Run: headless pygame with SDL's dummy video driver; simulated clock (each Clock.tick advances the game by its frame time, no real sleeping); random seed 0; keys injected as events and as key.get_pressed() state; mouse plan: one left click at the window centre at the start of phase 2, then a move to the lower-right quarter at the start of phase 3.
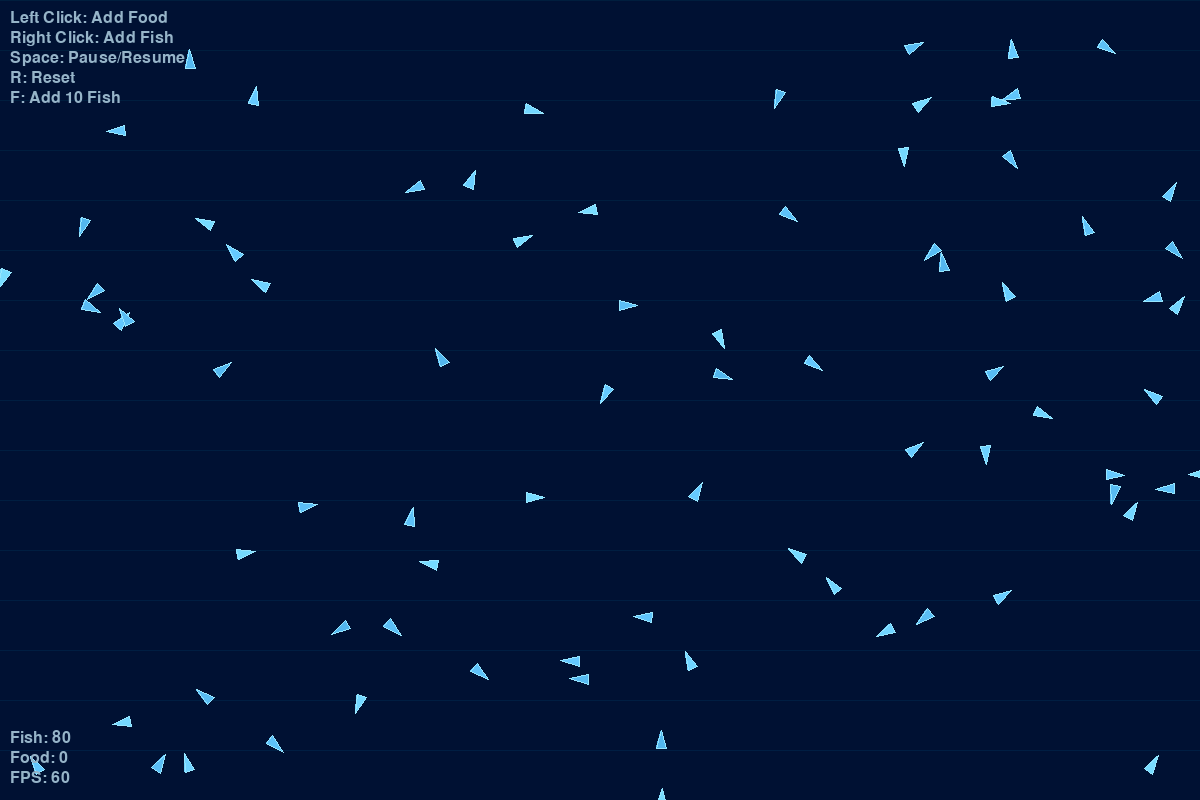
Frame 1 of 4 · flips 1–60 · no input
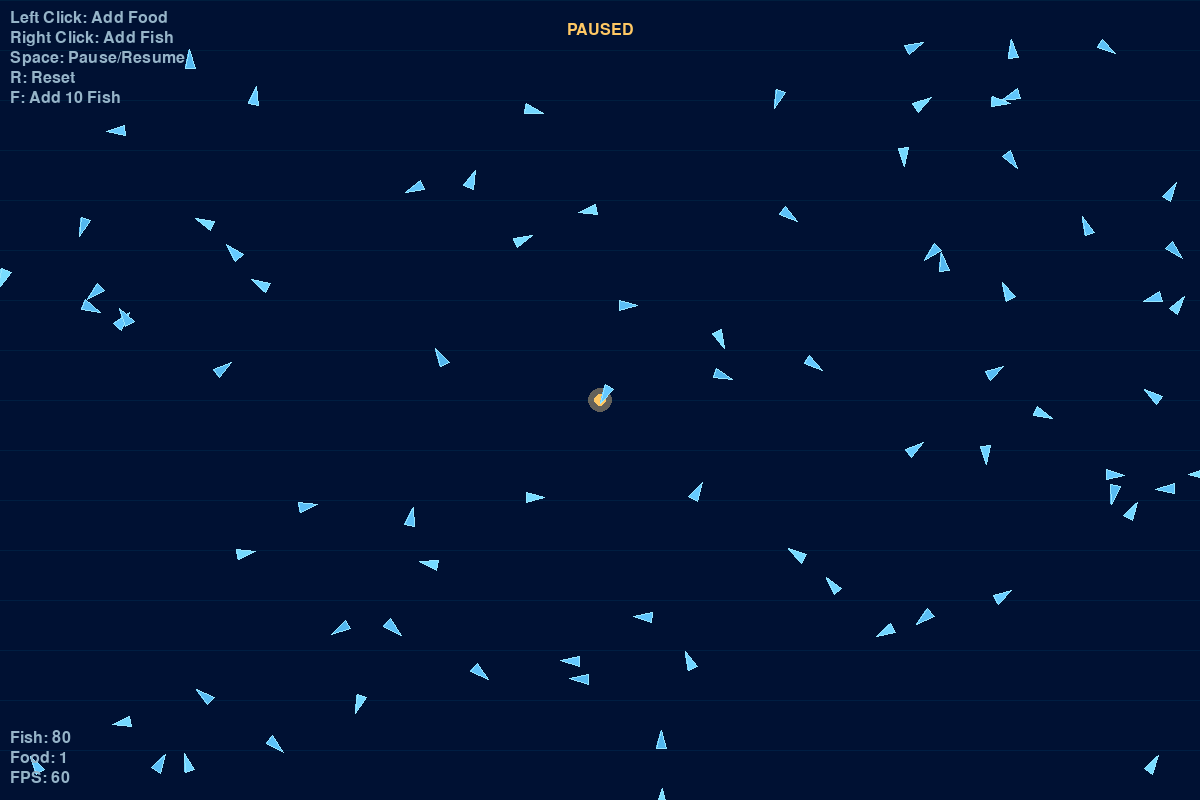
Frame 2 of 4 · flips 61–180 · clicked the window centre · tapped SPACE, RETURN · held RIGHT (→), D
Frame 3 of 4 · flips 181–300 · moved the mouse to the lower-right quarter · held DOWN (↓), S · screen unchanged from frame 2, image omitted
Frame 4 of 4 · flips 301–420 · held LEFT (←), A, UP (↑), W · screen unchanged from frame 3, image omitted

The pygame program that drew these frames:

"""
Fish Swarm Simulation using Boids Algorithm
- Fish are represented as triangles
- Deep blue background (#001133)
- Mouse click adds food that attracts fish
"""

import pygame
import math
import random
from typing import List, Tuple

# Initialize Pygame
pygame.init()

# Screen settings
WIDTH = 1200
HEIGHT = 800
FPS = 60

# Colors
BACKGROUND_COLOR = (0, 17, 51)  # #001133
FISH_COLOR = (100, 200, 255)    # Light blue fish
FISH_OUTLINE = (150, 230, 255)  # Lighter outline
FOOD_COLOR = (255, 200, 100)    # Golden food
FOOD_GLOW = (255, 220, 150)     # Food glow

# Boids parameters
SEPARATION_DISTANCE = 25
ALIGNMENT_DISTANCE = 50
COHESION_DISTANCE = 100
SEPARATION_FORCE = 0.05
ALIGNMENT_FORCE = 0.03
COHESION_FORCE = 0.02
FOOD_ATTRACTION_FORCE = 0.08
MAX_SPEED = 4
MIN_SPEED = 1
MAX_FORCE = 0.15

# Fish settings
FISH_SIZE = 12
INITIAL_FISH_COUNT = 80


class Vector2D:
    """2D Vector class for physics calculations"""
    def __init__(self, x: float = 0, y: float = 0):
        self.x = x
        self.y = y

    def __add__(self, other):
        return Vector2D(self.x + other.x, self.y + other.y)

    def __sub__(self, other):
        return Vector2D(self.x - other.x, self.y - other.y)

    def __mul__(self, scalar):
        return Vector2D(self.x * scalar, self.y * scalar)

    def __truediv__(self, scalar):
        if scalar == 0:
            return Vector2D(0, 0)
        return Vector2D(self.x / scalar, self.y / scalar)

    def magnitude(self) -> float:
        return math.sqrt(self.x ** 2 + self.y ** 2)

    def normalize(self):
        mag = self.magnitude()
        if mag > 0:
            return Vector2D(self.x / mag, self.y / mag)
        return Vector2D(0, 0)

    def limit(self, max_val: float):
        mag = self.magnitude()
        if mag > max_val:
            return self.normalize() * max_val
        return Vector2D(self.x, self.y)

    def distance_to(self, other) -> float:
        return (self - other).magnitude()

    def to_tuple(self) -> Tuple[float, float]:
        return (self.x, self.y)


class Fish:
    """Fish class implementing Boids behavior"""
    def __init__(self, x: float, y: float):
        self.position = Vector2D(x, y)
        angle = random.uniform(0, 2 * math.pi)
        speed = random.uniform(MIN_SPEED, MAX_SPEED)
        self.velocity = Vector2D(math.cos(angle) * speed, math.sin(angle) * speed)
        self.acceleration = Vector2D(0, 0)
        self.size = FISH_SIZE
        # Slight color variation
        self.color_variation = random.randint(-20, 20)

    def get_color(self) -> Tuple[int, int, int]:
        r = max(0, min(255, FISH_COLOR[0] + self.color_variation))
        g = max(0, min(255, FISH_COLOR[1] + self.color_variation))
        b = max(0, min(255, FISH_COLOR[2] + self.color_variation))
        return (r, g, b)

    def apply_force(self, force: Vector2D):
        self.acceleration = self.acceleration + force

    def separation(self, fishes: List['Fish']) -> Vector2D:
        """Steer away from nearby fish"""
        steering = Vector2D(0, 0)
        count = 0

        for other in fishes:
            if other is not self:
                distance = self.position.distance_to(other.position)
                if 0 < distance < SEPARATION_DISTANCE:
                    diff = self.position - other.position
                    diff = diff.normalize() / max(distance, 0.1)
                    steering = steering + diff
                    count += 1

        if count > 0:
            steering = steering / count
            if steering.magnitude() > 0:
                steering = steering.normalize() * MAX_SPEED - self.velocity
                steering = steering.limit(MAX_FORCE)

        return steering * SEPARATION_FORCE

    def alignment(self, fishes: List['Fish']) -> Vector2D:
        """Align velocity with nearby fish"""
        avg_velocity = Vector2D(0, 0)
        count = 0

        for other in fishes:
            if other is not self:
                distance = self.position.distance_to(other.position)
                if 0 < distance < ALIGNMENT_DISTANCE:
                    avg_velocity = avg_velocity + other.velocity
                    count += 1

        if count > 0:
            avg_velocity = avg_velocity / count
            avg_velocity = avg_velocity.normalize() * MAX_SPEED
            steering = avg_velocity - self.velocity
            steering = steering.limit(MAX_FORCE)
            return steering * ALIGNMENT_FORCE

        return Vector2D(0, 0)

    def cohesion(self, fishes: List['Fish']) -> Vector2D:
        """Steer towards center of nearby fish"""
        center = Vector2D(0, 0)
        count = 0

        for other in fishes:
            if other is not self:
                distance = self.position.distance_to(other.position)
                if 0 < distance < COHESION_DISTANCE:
                    center = center + other.position
                    count += 1

        if count > 0:
            center = center / count
            return self.seek(center) * COHESION_FORCE

        return Vector2D(0, 0)

    def seek_food(self, foods: List['Food']) -> Vector2D:
        """Seek nearest food"""
        if not foods:
            return Vector2D(0, 0)

        nearest_food = None
        min_distance = float('inf')

        for food in foods:
            distance = self.position.distance_to(food.position)
            if distance < min_distance:
                min_distance = distance
                nearest_food = food

        if nearest_food and min_distance < 200:
            return self.seek(nearest_food.position) * FOOD_ATTRACTION_FORCE

        return Vector2D(0, 0)

    def seek(self, target: Vector2D) -> Vector2D:
        """Calculate steering force towards target"""
        desired = target - self.position
        desired = desired.normalize() * MAX_SPEED
        steering = desired - self.velocity
        steering = steering.limit(MAX_FORCE)
        return steering

    def edges(self):
        """Wrap around screen edges"""
        if self.position.x > WIDTH:
            self.position.x = 0
        elif self.position.x < 0:
            self.position.x = WIDTH

        if self.position.y > HEIGHT:
            self.position.y = 0
        elif self.position.y < 0:
            self.position.y = HEIGHT

    def flock(self, fishes: List['Fish'], foods: List['Food']):
        """Apply all boids rules"""
        sep = self.separation(fishes)
        ali = self.alignment(fishes)
        coh = self.cohesion(fishes)
        food_force = self.seek_food(foods)

        self.apply_force(sep)
        self.apply_force(ali)
        self.apply_force(coh)
        self.apply_force(food_force)

    def update(self):
        """Update fish position"""
        self.velocity = self.velocity + self.acceleration

        # Limit speed
        speed = self.velocity.magnitude()
        if speed > MAX_SPEED:
            self.velocity = self.velocity.normalize() * MAX_SPEED
        elif speed < MIN_SPEED:
            self.velocity = self.velocity.normalize() * MIN_SPEED

        self.position = self.position + self.velocity
        self.acceleration = Vector2D(0, 0)
        self.edges()

    def draw(self, screen):
        """Draw fish as a triangle pointing in direction of velocity"""
        angle = math.atan2(self.velocity.y, self.velocity.x)

        # Triangle points
        front = (
            self.position.x + math.cos(angle) * self.size,
            self.position.y + math.sin(angle) * self.size
        )
        back_left = (
            self.position.x + math.cos(angle + 2.5) * self.size * 0.7,
            self.position.y + math.sin(angle + 2.5) * self.size * 0.7
        )
        back_right = (
            self.position.x + math.cos(angle - 2.5) * self.size * 0.7,
            self.position.y + math.sin(angle - 2.5) * self.size * 0.7
        )

        # Draw fish body
        pygame.draw.polygon(screen, self.get_color(), [front, back_left, back_right])
        pygame.draw.polygon(screen, FISH_OUTLINE, [front, back_left, back_right], 1)


class Food:
    """Food class that fish are attracted to"""
    def __init__(self, x: float, y: float):
        self.position = Vector2D(x, y)
        self.size = 6
        self.lifetime = 600  # Frames until food disappears
        self.pulse = 0

    def update(self) -> bool:
        """Update food state, return False if food should be removed"""
        self.lifetime -= 1
        self.pulse = (self.pulse + 0.1) % (2 * math.pi)
        return self.lifetime > 0

    def draw(self, screen):
        """Draw food with pulsing glow effect"""
        pulse_size = self.size + math.sin(self.pulse) * 2

        # Draw glow
        glow_size = pulse_size * 2
        glow_surface = pygame.Surface((int(glow_size * 4), int(glow_size * 4)), pygame.SRCALPHA)
        alpha = int(100 + math.sin(self.pulse) * 30)
        pygame.draw.circle(glow_surface, (*FOOD_GLOW, alpha),
                          (int(glow_size * 2), int(glow_size * 2)), int(glow_size))
        screen.blit(glow_surface,
                   (int(self.position.x - glow_size * 2), int(self.position.y - glow_size * 2)))

        # Draw food
        pygame.draw.circle(screen, FOOD_COLOR,
                          (int(self.position.x), int(self.position.y)), int(pulse_size))


class FishSwarmSimulation:
    """Main simulation class"""
    def __init__(self):
        self.screen = pygame.display.set_mode((WIDTH, HEIGHT))
        pygame.display.set_caption("Fish Swarm Simulation - Boids Algorithm")
        self.clock = pygame.time.Clock()
        self.fishes: List[Fish] = []
        self.foods: List[Food] = []
        self.running = True
        self.paused = False

        # Initialize fish
        self.spawn_fish(INITIAL_FISH_COUNT)

        # Font for UI
        self.font = pygame.font.Font(None, 24)

    def spawn_fish(self, count: int):
        """Spawn fish at random positions"""
        for _ in range(count):
            x = random.uniform(50, WIDTH - 50)
            y = random.uniform(50, HEIGHT - 50)
            self.fishes.append(Fish(x, y))

    def handle_events(self):
        """Handle user input"""
        for event in pygame.event.get():
            if event.type == pygame.QUIT:
                self.running = False
            elif event.type == pygame.MOUSEBUTTONDOWN:
                if event.button == 1:  # Left click - add food
                    self.foods.append(Food(event.pos[0], event.pos[1]))
                elif event.button == 3:  # Right click - add fish
                    self.fishes.append(Fish(event.pos[0], event.pos[1]))
            elif event.type == pygame.KEYDOWN:
                if event.key == pygame.K_SPACE:
                    self.paused = not self.paused
                elif event.key == pygame.K_r:
                    # Reset simulation
                    self.fishes.clear()
                    self.foods.clear()
                    self.spawn_fish(INITIAL_FISH_COUNT)
                elif event.key == pygame.K_f:
                    # Add 10 fish
                    self.spawn_fish(10)

    def update(self):
        """Update simulation state"""
        if self.paused:
            return

        # Update fish
        for fish in self.fishes:
            fish.flock(self.fishes, self.foods)
            fish.update()

        # Update food and check for fish eating it
        foods_to_remove = []
        for food in self.foods:
            if not food.update():
                foods_to_remove.append(food)
            else:
                # Check if any fish is close enough to eat the food
                for fish in self.fishes:
                    if fish.position.distance_to(food.position) < 15:
                        foods_to_remove.append(food)
                        break

        for food in foods_to_remove:
            if food in self.foods:
                self.foods.remove(food)

    def draw(self):
        """Draw everything"""
        self.screen.fill(BACKGROUND_COLOR)

        # Draw subtle water gradient effect
        for i in range(0, HEIGHT, 50):
            alpha = int(5 + (i / HEIGHT) * 10)
            pygame.draw.line(self.screen, (0, 30, 60 + alpha // 2), (0, i), (WIDTH, i))

        # Draw foods
        for food in self.foods:
            food.draw(self.screen)

        # Draw fish
        for fish in self.fishes:
            fish.draw(self.screen)

        # Draw UI
        self.draw_ui()

        pygame.display.flip()

    def draw_ui(self):
        """Draw user interface"""
        # Instructions
        instructions = [
            "Left Click: Add Food",
            "Right Click: Add Fish",
            "Space: Pause/Resume",
            "R: Reset",
            "F: Add 10 Fish"
        ]

        y_offset = 10
        for text in instructions:
            surface = self.font.render(text, True, (150, 180, 200))
            self.screen.blit(surface, (10, y_offset))
            y_offset += 20

        # Stats
        stats = [
            f"Fish: {len(self.fishes)}",
            f"Food: {len(self.foods)}",
            f"FPS: {int(self.clock.get_fps())}"
        ]

        y_offset = HEIGHT - 70
        for text in stats:
            surface = self.font.render(text, True, (150, 180, 200))
            self.screen.blit(surface, (10, y_offset))
            y_offset += 20

        # Paused indicator
        if self.paused:
            pause_text = self.font.render("PAUSED", True, (255, 200, 100))
            text_rect = pause_text.get_rect(center=(WIDTH // 2, 30))
            self.screen.blit(pause_text, text_rect)

    def run(self):
        """Main game loop"""
        while self.running:
            self.handle_events()
            self.update()
            self.draw()
            self.clock.tick(FPS)

        pygame.quit()


def main():
    simulation = FishSwarmSimulation()
    simulation.run()


if __name__ == "__main__":
    main()
